The GitHub repository gabrieldgf4/insect-leaf-predation-dataset contains a labelled image folder "dataset" with 5 categories: caterpillar, gastropod, grasshopper, green cow, healthy leaf. Examples follow, each with its label.

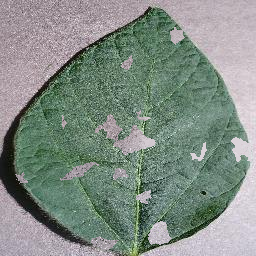
Label: gastropod

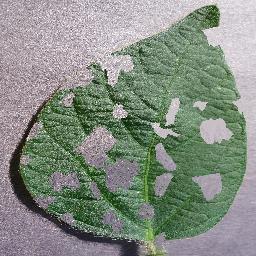
Label: grasshopper

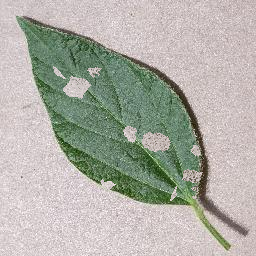
Label: gastropod

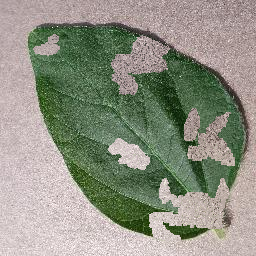
Label: caterpillar

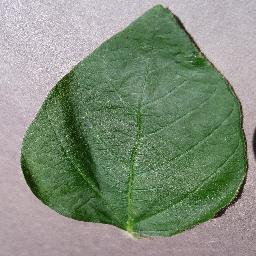
Label: healthy leaf

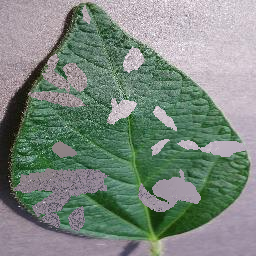
Label: green cow
